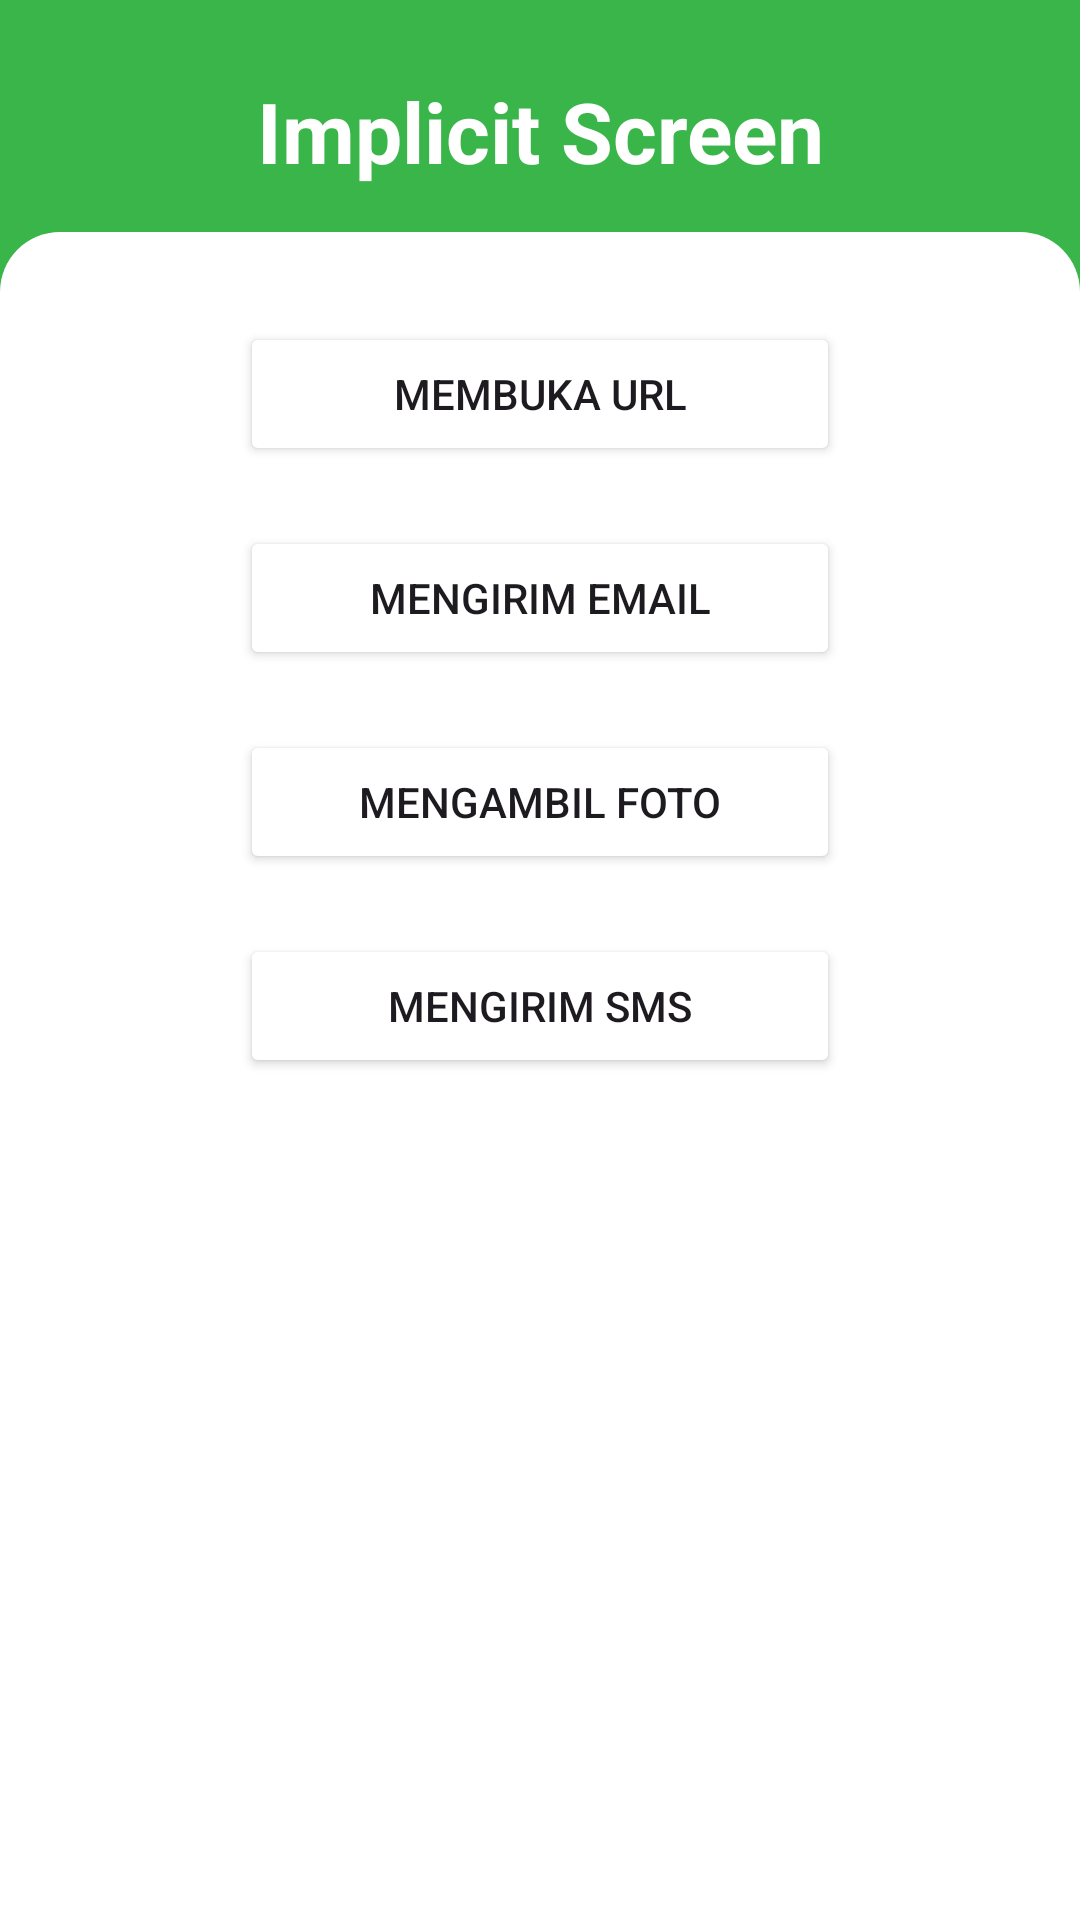

Produce the Android XML layout that renders to this screen, including the resource entries it uses.
<!-- AndroidManifest.xml: application theme Theme.JurneyAndroidDevelopment -->
<!-- res/layout/activity_implicit.xml -->
<?xml version="1.0" encoding="utf-8"?>
<androidx.constraintlayout.widget.ConstraintLayout xmlns:android="http://schemas.android.com/apk/res/android"
    xmlns:app="http://schemas.android.com/apk/res-auto"
    xmlns:tools="http://schemas.android.com/tools"
    android:layout_width="match_parent"
    android:layout_height="match_parent"
    tools:context=".Implicit.ImplicitActivity"
    android:id="@+id/cl_layer1"
    android:background="@color/primary">

    <TextView
        android:id="@+id/tv_home"
        android:layout_width="match_parent"
        android:layout_height="wrap_content"
        app:layout_constraintLeft_toLeftOf="parent"
        app:layout_constraintRight_toRightOf="parent"
        app:layout_constraintTop_toTopOf="parent"
        android:text="Implicit Screen"
        android:textColor="@color/white"
        android:textSize="28dp"
        android:textStyle="bold"
        android:gravity="center"
        android:layout_marginTop="25dp"/>

    <androidx.constraintlayout.widget.ConstraintLayout
        android:layout_width="match_parent"
        android:layout_height="0dp"
        android:id="@+id/cl_layer2"
        android:layout_marginTop="15dp"
        android:background="@drawable/rectangle_bacground"
        app:layout_constraintTop_toBottomOf="@id/tv_home"
        app:layout_constraintBottom_toBottomOf="parent">

        <LinearLayout
            android:layout_width="match_parent"
            android:layout_height="match_parent"
            android:orientation="vertical"
            tools:layout_editor_absoluteX="-36dp"
            tools:layout_editor_absoluteY="49dp">

            <Button
                android:id="@+id/bt_url"
                android:layout_width="200dp"
                android:layout_height="wrap_content"
                android:layout_gravity="center"
                android:layout_marginTop="30dp"
                android:backgroundTint="@color/black"
                android:backgroundTintMode="add"
                android:text="@string/url" />

            <Button
                android:id="@+id/bt_email"
                android:layout_width="200dp"
                android:layout_height="wrap_content"
                android:layout_gravity="center"
                android:layout_marginTop="20dp"
                android:backgroundTint="@color/black"
                android:backgroundTintMode="add"
                android:text="@string/email" />

            <Button
                android:id="@+id/bt_poto"
                android:layout_width="200dp"
                android:layout_height="wrap_content"
                android:layout_gravity="center"
                android:layout_marginTop="20dp"
                android:backgroundTint="@color/black"
                android:backgroundTintMode="add"
                android:text="@string/poto" />

            <Button
                android:id="@+id/bt_sms"
                android:layout_width="200dp"
                android:layout_height="wrap_content"
                android:layout_gravity="center"
                android:layout_marginTop="20dp"
                android:backgroundTint="@color/black"
                android:backgroundTintMode="add"
                android:text="@string/sms" />
        </LinearLayout>


    </androidx.constraintlayout.widget.ConstraintLayout>

</androidx.constraintlayout.widget.ConstraintLayout>
<!-- resources referenced by this layout -->
<resources>
  <color name="black">#FF000000</color>
  <color name="primary">#39B54A</color>
  <color name="white">#FFFFFFFF</color>
  <!-- drawable rectangle_bacground (drawable) -->
  <?xml version="1.0" encoding="utf-8"?>
  <selector xmlns:android="http://schemas.android.com/apk/res/android">
      <item>
          <shape android:shape="rectangle">
          <solid android:color="@color/white"/>
          <corners android:topLeftRadius="20dp"
              android:topRightRadius="20dp">
          </corners>
          </shape>
      </item>
  </selector>
  <string name="email">Mengirim Email</string>
  <string name="poto">Mengambil Foto</string>
  <string name="sms">Mengirim SMS</string>
  <string name="url">Membuka Url</string>
  <style name="Theme.JurneyAndroidDevelopment" parent="Base.Theme.JurneyAndroidDevelopment" />
  <style name="Base.Theme.JurneyAndroidDevelopment" parent="Theme.Material3.DayNight.NoActionBar">
          
          
      </style>
</resources>
